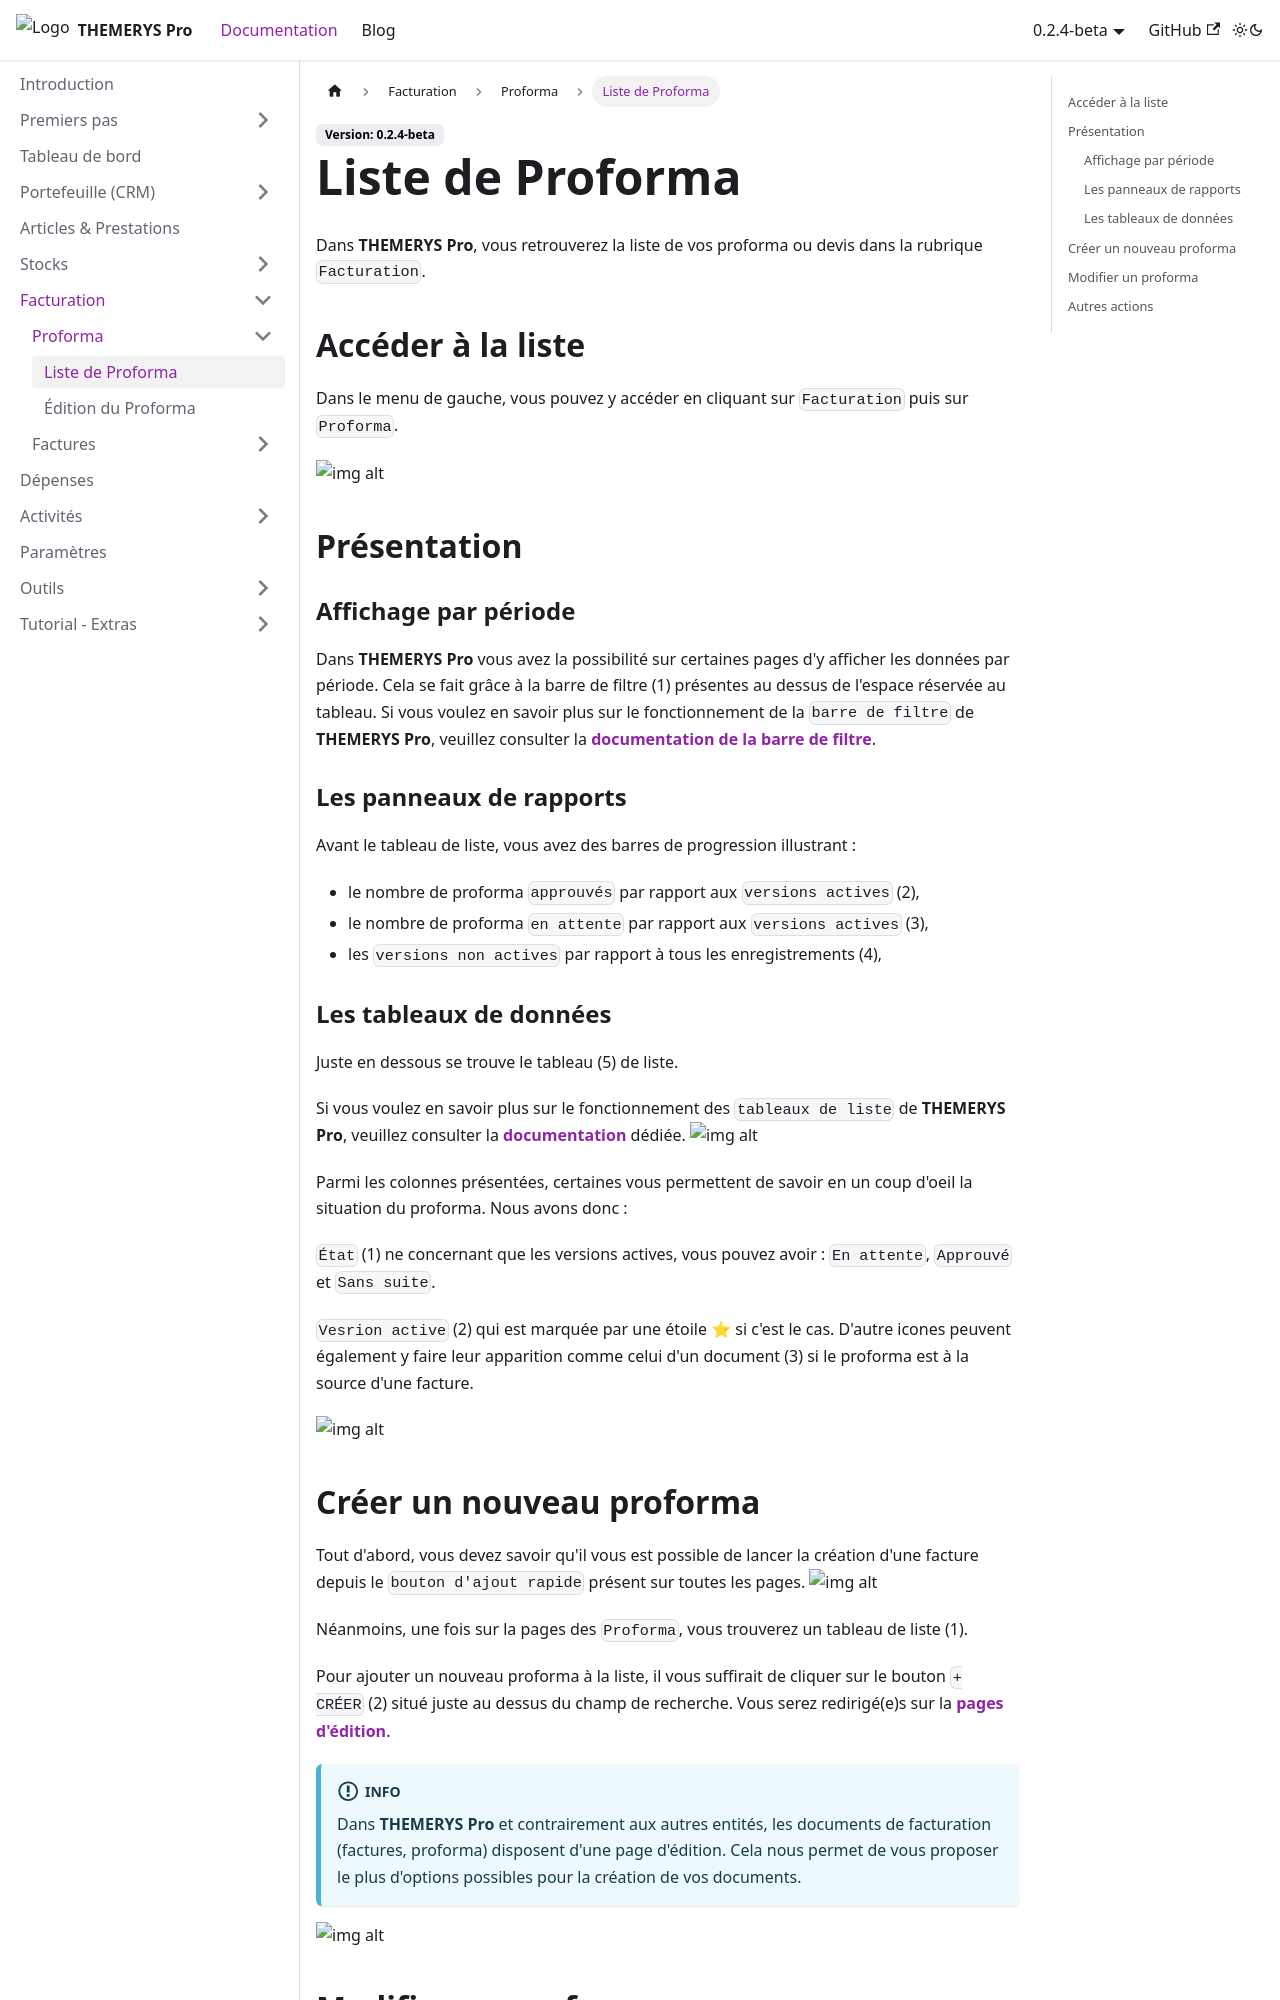

repository: M-tower/themerys-pro-doc · page: docs/facturation/proforma/liste-proforma.html · generator: docusaurus

---
sidebar_position: 1
---

# Liste de Proforma
Dans **THEMERYS Pro**, vous retrouverez la liste de vos proforma ou devis dans la rubrique `Facturation`.

## Accéder à la liste
Dans le menu de gauche, vous pouvez y accéder en cliquant sur `Facturation` puis sur `Proforma`.

![img alt](/img/proforma-goto.png)

## Présentation
### Affichage par période
Dans **THEMERYS Pro** vous avez la possibilité sur certaines pages d'y afficher les données par période. Cela se fait grâce à la barre de filtre (1) 
présentes au dessus de l'espace réservée au tableau.
Si vous voulez en savoir plus sur le fonctionnement de la `barre de filtre` de **THEMERYS Pro**, veuillez consulter
la **[documentation de la barre de filtre](../../outils/barre-de-filtre)**.

### Les panneaux de rapports
Avant le tableau de liste, vous avez des barres de progression illustrant :
- le nombre de proforma `approuvés` par rapport aux `versions actives` (2),
- le nombre de proforma `en attente` par rapport aux `versions actives` (3),
- les `versions non actives` par rapport à tous les enregistrements (4),

### Les tableaux de données
Juste en dessous se trouve le tableau (5) de liste.

Si vous voulez en savoir plus sur le fonctionnement des `tableaux de liste` de **THEMERYS Pro**, veuillez consulter
la **[documentation](../../outils/tableaux)** dédiée.
![img alt](/img/proforma-structure.png)

Parmi les colonnes présentées, certaines vous permettent de savoir en un coup d'oeil la situation du proforma.
Nous avons donc :

`État` (1) ne concernant que les versions actives, vous pouvez avoir : `En attente`, `Approuvé` et `Sans suite`.

`Vesrion active` (2) qui est marquée par une étoile ⭐ si c'est le cas. D'autre icones peuvent également y faire leur apparition 
comme celui d'un document (3) si le proforma est à la source d'une facture.

![img alt](/img/proforma-colonnes.png)
